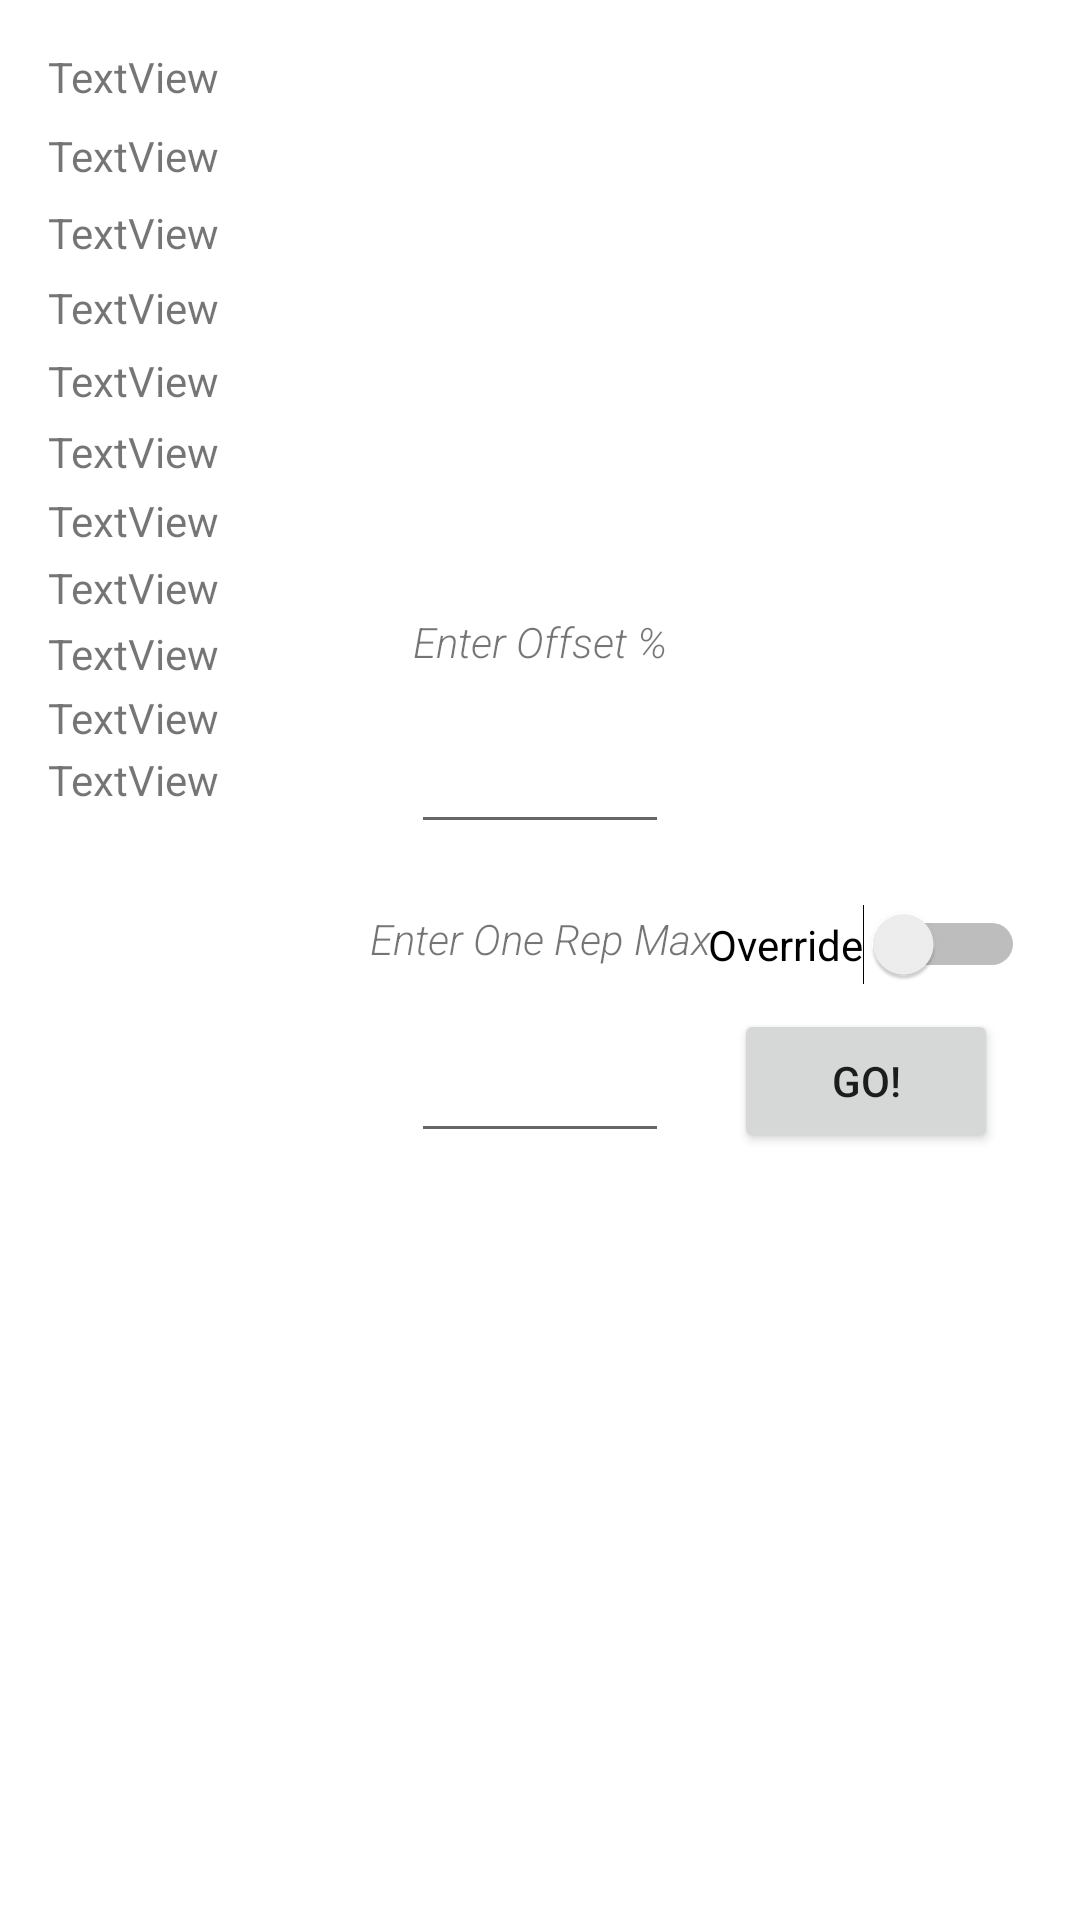

Here is an Android app screen rendered from its layout file. Give the layout XML and the strings, colors and styles it references.
<!-- AndroidManifest.xml: application theme Theme.PWRLFTR -->
<!-- res/layout/fragment_one_rm_calc.xml -->
<androidx.constraintlayout.widget.ConstraintLayout xmlns:android="http://schemas.android.com/apk/res/android"
        xmlns:app="http://schemas.android.com/apk/res-auto"
        xmlns:tools="http://schemas.android.com/tools"
        android:layout_width="match_parent"
        android:layout_height="match_parent"
        tools:context=".One_rm_calc">

        <EditText
            android:id="@+id/enter_1rm_textbox"
            android:layout_width="86dp"
            android:layout_height="51dp"

            android:ems="10"
            android:inputType="number|numberDecimal"
            app:layout_constraintBottom_toBottomOf="@+id/calculate_1rm_button"
            app:layout_constraintEnd_toEndOf="parent"
            app:layout_constraintStart_toStartOf="parent" />

        <Button
            android:id="@+id/calculate_1rm_button"
            android:layout_width="wrap_content"
            android:layout_height="wrap_content"
            android:text="GO!"
            app:layout_constraintBottom_toBottomOf="parent"
            app:layout_constraintEnd_toEndOf="parent"
            app:layout_constraintHorizontal_bias="0.9"
            app:layout_constraintStart_toStartOf="parent"
            app:layout_constraintTop_toTopOf="parent"
            app:layout_constraintVertical_bias="0.568" />

        <TextView
            android:id="@+id/output_text_view_1"
            android:layout_width="wrap_content"
            android:layout_height="wrap_content"
            android:layout_marginLeft="16dp"
            android:layout_marginTop="16dp"
            android:text="TextView"
            app:layout_constraintStart_toStartOf="parent"
            app:layout_constraintTop_toTopOf="parent" />

        <TextView
            android:id="@+id/output_text_view_2"
            android:layout_width="wrap_content"
            android:layout_height="wrap_content"
            android:text="TextView"
            app:layout_constraintBottom_toTopOf="@+id/enter_1rm_textbox"
            app:layout_constraintEnd_toEndOf="parent"
            app:layout_constraintHorizontal_bias="0.0"
            app:layout_constraintStart_toStartOf="@+id/output_text_view_1"
            app:layout_constraintTop_toBottomOf="@+id/output_text_view_1"
            app:layout_constraintVertical_bias="0.026" />

        <TextView
            android:id="@+id/output_text_view_3"
            android:layout_width="wrap_content"
            android:layout_height="wrap_content"
            android:text="TextView"
            app:layout_constraintBottom_toTopOf="@+id/enter_1rm_textbox"
            app:layout_constraintEnd_toEndOf="parent"
            app:layout_constraintHorizontal_bias="0.0"
            app:layout_constraintStart_toStartOf="@+id/output_text_view_2"
            app:layout_constraintTop_toBottomOf="@+id/output_text_view_2"
            app:layout_constraintVertical_bias="0.026" />

        <TextView
            android:id="@+id/output_text_view_4"
            android:layout_width="wrap_content"
            android:layout_height="wrap_content"
            android:text="TextView"
            app:layout_constraintBottom_toTopOf="@+id/enter_1rm_textbox"
            app:layout_constraintEnd_toEndOf="parent"
            app:layout_constraintHorizontal_bias="0.0"
            app:layout_constraintStart_toStartOf="@+id/output_text_view_3"
            app:layout_constraintTop_toBottomOf="@+id/output_text_view_3"
            app:layout_constraintVertical_bias="0.026" />

        <TextView
            android:id="@+id/output_text_view_5"
            android:layout_width="wrap_content"
            android:layout_height="wrap_content"
            android:text="TextView"
            app:layout_constraintBottom_toTopOf="@+id/enter_1rm_textbox"
            app:layout_constraintEnd_toEndOf="parent"
            app:layout_constraintHorizontal_bias="0.0"
            app:layout_constraintStart_toStartOf="@+id/output_text_view_4"
            app:layout_constraintTop_toBottomOf="@+id/output_text_view_4"
            app:layout_constraintVertical_bias="0.026" />

        <TextView
            android:id="@+id/output_text_view_6"
            android:layout_width="wrap_content"
            android:layout_height="wrap_content"
            android:text="TextView"
            app:layout_constraintBottom_toTopOf="@+id/enter_1rm_textbox"
            app:layout_constraintEnd_toEndOf="parent"
            app:layout_constraintHorizontal_bias="0.0"
            app:layout_constraintStart_toStartOf="@+id/output_text_view_5"
            app:layout_constraintTop_toBottomOf="@+id/output_text_view_5"
            app:layout_constraintVertical_bias="0.026" />

        <TextView
            android:id="@+id/output_text_view_7"
            android:layout_width="wrap_content"
            android:layout_height="wrap_content"
            android:text="TextView"
            app:layout_constraintBottom_toTopOf="@+id/enter_1rm_textbox"
            app:layout_constraintEnd_toEndOf="parent"
            app:layout_constraintHorizontal_bias="0.0"
            app:layout_constraintStart_toStartOf="@+id/output_text_view_6"
            app:layout_constraintTop_toBottomOf="@+id/output_text_view_6"
            app:layout_constraintVertical_bias="0.026" />

        <TextView
            android:id="@+id/output_text_view_8"
            android:layout_width="wrap_content"
            android:layout_height="wrap_content"
            android:text="TextView"
            app:layout_constraintBottom_toTopOf="@+id/enter_1rm_textbox"
            app:layout_constraintEnd_toEndOf="parent"
            app:layout_constraintHorizontal_bias="0.0"
            app:layout_constraintStart_toStartOf="@+id/output_text_view_7"
            app:layout_constraintTop_toBottomOf="@+id/output_text_view_7"
            app:layout_constraintVertical_bias="0.026" />

        <TextView
            android:id="@+id/output_text_view_9"
            android:layout_width="wrap_content"
            android:layout_height="wrap_content"
            android:text="TextView"
            app:layout_constraintBottom_toTopOf="@+id/enter_1rm_textbox"
            app:layout_constraintEnd_toEndOf="parent"
            app:layout_constraintHorizontal_bias="0.0"
            app:layout_constraintStart_toStartOf="@+id/output_text_view_8"
            app:layout_constraintTop_toBottomOf="@+id/output_text_view_8"
            app:layout_constraintVertical_bias="0.026" />

        <TextView
            android:id="@+id/output_text_view_10"
            android:layout_width="wrap_content"
            android:layout_height="wrap_content"
            android:text="TextView"
            app:layout_constraintBottom_toTopOf="@+id/enter_1rm_textbox"
            app:layout_constraintEnd_toEndOf="parent"
            app:layout_constraintHorizontal_bias="0.0"
            app:layout_constraintStart_toStartOf="@+id/output_text_view_9"
            app:layout_constraintTop_toBottomOf="@+id/output_text_view_9"
            app:layout_constraintVertical_bias="0.026" />

        <TextView
            android:id="@+id/output_text_view_12"
            android:layout_width="wrap_content"
            android:layout_height="wrap_content"
            android:text="TextView"
            app:layout_constraintBottom_toTopOf="@+id/enter_1rm_textbox"
            app:layout_constraintEnd_toEndOf="parent"
            app:layout_constraintHorizontal_bias="0.0"
            app:layout_constraintStart_toStartOf="@+id/output_text_view_10"
            app:layout_constraintTop_toBottomOf="@+id/output_text_view_10"
            app:layout_constraintVertical_bias="0.026" />

        <TextView
            android:id="@+id/OneRMTextExplain"
            android:layout_width="135dp"
            android:layout_height="18dp"
            android:layout_marginBottom="12dp"
            android:fontFamily="sans-serif-light"
            android:text="Enter One Rep Max"
            android:textAlignment="center"
            android:textAllCaps="false"
            android:textStyle="italic"
            android:typeface="normal"
            app:layout_constraintBottom_toTopOf="@+id/enter_1rm_textbox"
            app:layout_constraintEnd_toEndOf="@id/enter_1rm_textbox"
            app:layout_constraintStart_toStartOf="@+id/enter_1rm_textbox" />

        <TextView
            android:id="@+id/overrideTextExplain"
            android:layout_width="135dp"
            android:layout_height="18dp"
            android:layout_marginBottom="8dp"
            android:fontFamily="sans-serif-light"
            android:text="Enter Offset %"
            android:textAlignment="center"
            android:textAllCaps="false"
            android:textStyle="italic"
            android:typeface="normal"
            app:layout_constraintBottom_toTopOf="@+id/overrideTextInput"
            app:layout_constraintEnd_toEndOf="@+id/OneRMTextExplain"
            app:layout_constraintStart_toStartOf="@+id/OneRMTextExplain" />

        <Switch
            android:id="@+id/switch1"
            android:layout_width="wrap_content"
            android:layout_height="wrap_content"
            android:layout_marginBottom="8dp"
            android:text="Override"
            app:layout_constraintBottom_toTopOf="@+id/calculate_1rm_button"
            app:layout_constraintEnd_toEndOf="@+id/calculate_1rm_button"
            app:layout_constraintStart_toStartOf="@+id/calculate_1rm_button" />

        <EditText
            android:id="@+id/overrideTextInput"
            android:layout_width="86dp"
            android:layout_height="51dp"
            android:layout_marginBottom="52dp"
            android:ems="10"
            android:inputType="numberSigned|number|numberDecimal"
            app:layout_constraintBottom_toTopOf="@+id/enter_1rm_textbox"
            app:layout_constraintEnd_toEndOf="@+id/enter_1rm_textbox" />


    </androidx.constraintlayout.widget.ConstraintLayout>
<!-- resources referenced by this layout -->
<resources>
  <style name="Theme.PWRLFTR" parent="Theme.MaterialComponents.DayNight.NoActionBar">
          
          <item name="colorPrimary">#000000</item>
          <item name="colorPrimaryVariant">@color/purple_700</item>
          <item name="colorOnPrimary">#FFFFFF</item>
          
          <item name="colorSecondary">@color/teal_200</item>
          <item name="colorSecondaryVariant">@color/teal_700</item>
          <item name="colorOnSecondary">@color/black</item>
          
          
          <item name="android:statusBarColor">@color/white</item>
          <item name="android:windowLightStatusBar">true</item>
      </style>
  <color name="purple_700">#5C0202</color>
  <color name="teal_200">#AA9A9A</color>
  <color name="teal_700">#2C0315</color>
  <color name="black">#FF000000</color>
  <color name="white">#FFFFFFFF</color>
</resources>
